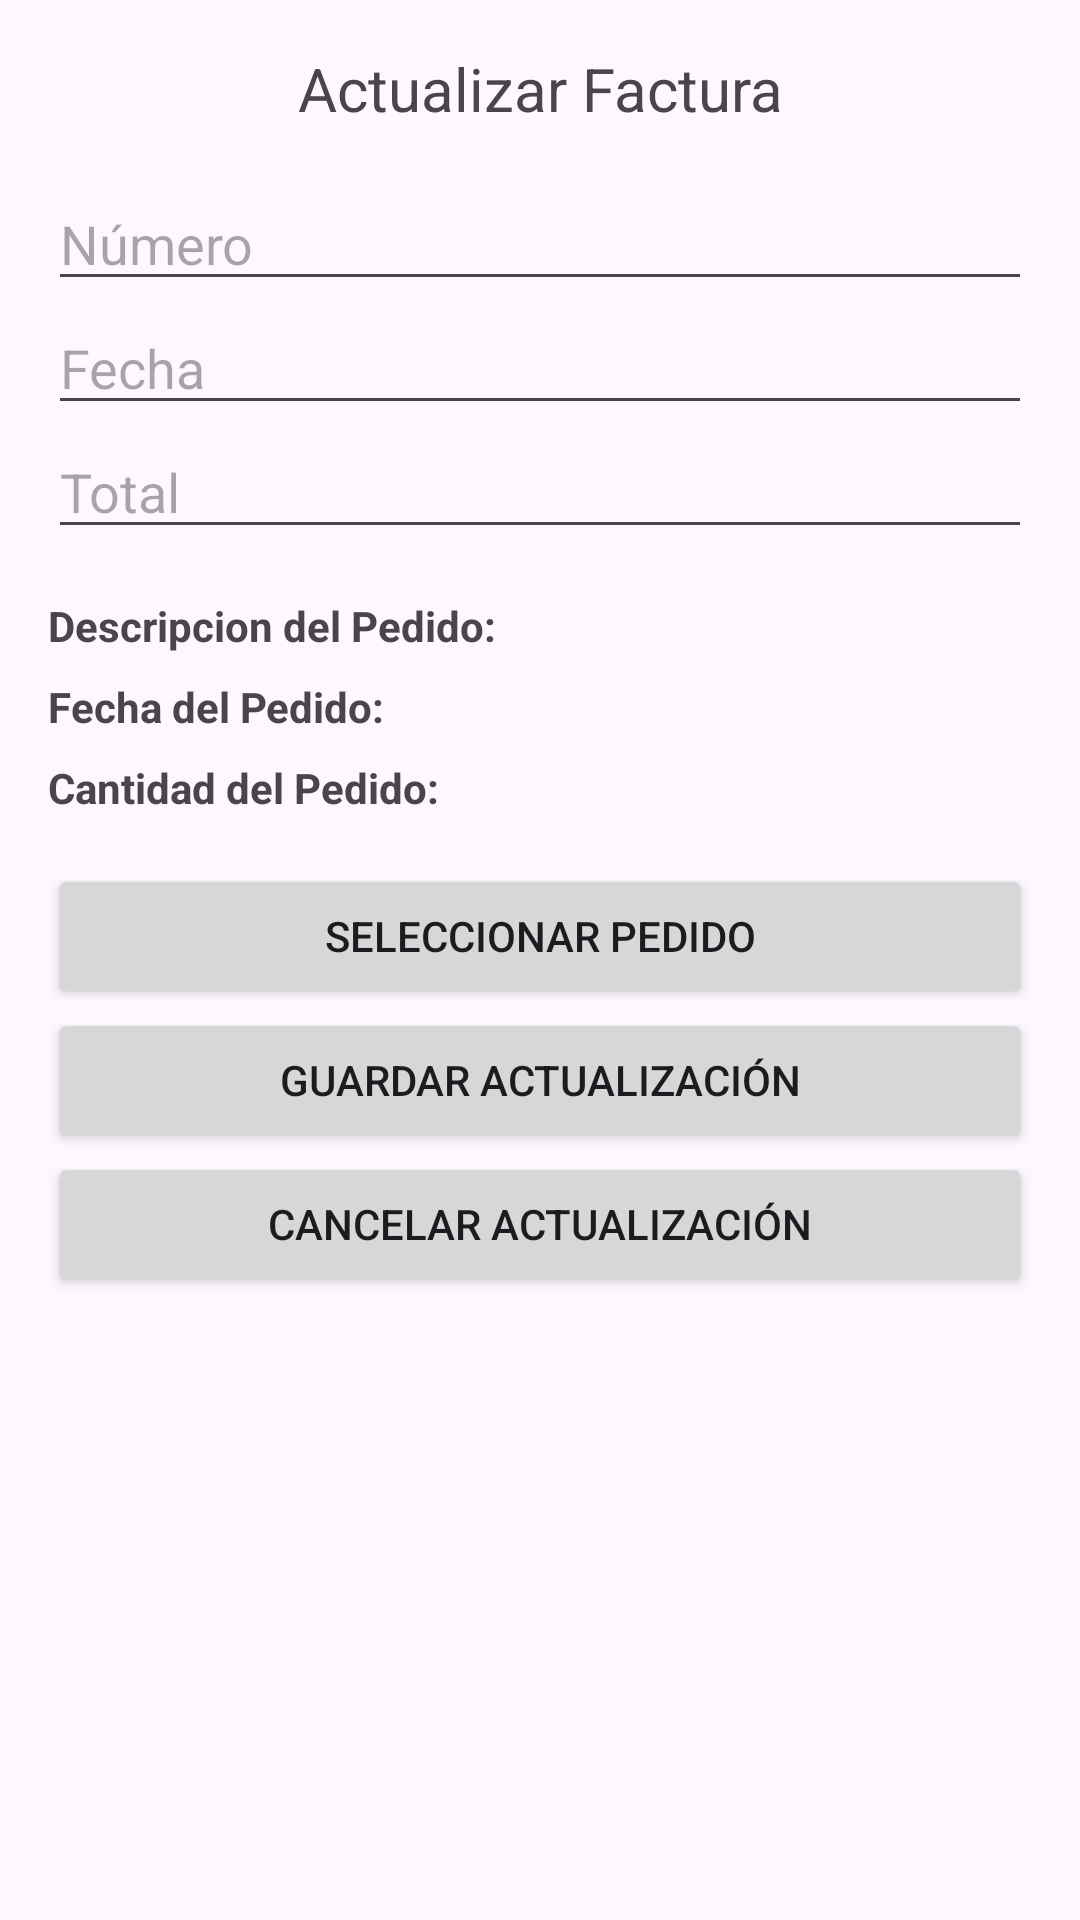

Layout XML and referenced resources for this Android screen:
<!-- AndroidManifest.xml: application theme Theme.CRUD_FERRETERIA_v2 -->
<!-- res/layout/activity_actualizar_factura.xml -->
<LinearLayout xmlns:android="http://schemas.android.com/apk/res/android"
    android:layout_width="match_parent"
    android:layout_height="match_parent"
    android:orientation="vertical"
    android:padding="16dp">

    <TextView
        android:layout_width="match_parent"
        android:layout_height="wrap_content"
        android:text="Actualizar Factura"
        android:textSize="20sp"
        android:gravity="center"
        android:layout_marginBottom="16dp"/>

    
    <EditText
        android:id="@+id/editNumeroActualizarFactura"
        android:layout_width="match_parent"
        android:layout_height="wrap_content"
        android:hint="Número" />

    <EditText
        android:id="@+id/editFechaActualizarFactura"
        android:layout_width="match_parent"
        android:layout_height="wrap_content"
        android:hint="Fecha" />

    <EditText
        android:id="@+id/editTotalActualizarFactura"
        android:layout_width="match_parent"
        android:layout_height="wrap_content"
        android:hint="Total" />

    

    <TextView
        android:id="@+id/textViewDescripcionPedidoActualizarFactura"
        android:layout_width="wrap_content"
        android:layout_height="wrap_content"
        android:text="Descripcion del Pedido:"
        android:textStyle="bold"
        android:layout_marginTop="16dp"
        />

    <TextView
        android:id="@+id/textViewFechaPedidoActualizarFactura"
        android:layout_width="wrap_content"
        android:layout_height="wrap_content"
        android:text="Fecha del Pedido:"
        android:textStyle="bold"
        android:layout_marginTop="8dp"
        />

    <TextView
        android:id="@+id/textViewCantidadPedidoActualizarFactura"
        android:layout_width="wrap_content"
        android:layout_height="wrap_content"
        android:text="Cantidad del Pedido:"
        android:textStyle="bold"
        android:layout_marginTop="8dp"
        android:layout_marginBottom="16dp"
        />

    <Button
        android:id="@+id/btnSeleccionarPedidoActualizarFactura"
        android:layout_width="match_parent"
        android:layout_height="wrap_content"
        android:text="Seleccionar Pedido" />

    <Button
        android:id="@+id/btnGuardarActualizacionFactura"
        android:layout_width="match_parent"
        android:layout_height="wrap_content"
        android:text="Guardar Actualización" />

    <Button
        android:id="@+id/btnCancelarActualizacionFactura"
        android:layout_width="match_parent"
        android:layout_height="wrap_content"
        android:text="Cancelar Actualización" />
</LinearLayout>
<!-- resources referenced by this layout -->
<resources>
  <style name="Theme.CRUD_FERRETERIA_v2" parent="Base.Theme.CRUD_FERRETERIA_v2" />
  <style name="Base.Theme.CRUD_FERRETERIA_v2" parent="Theme.Material3.DayNight.NoActionBar">
          
          
      </style>
</resources>
